Labelled photos from "splits", an image-classification folder in Varshapandey-8757/Kidney_stone_Detection_system. The possible labels are: normal, stone.

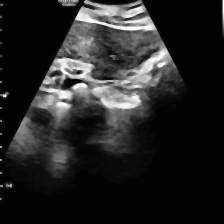
Label: stone

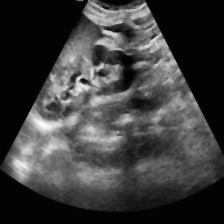
Label: normal

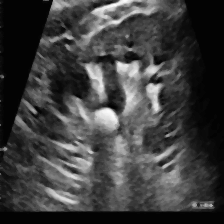
Label: stone

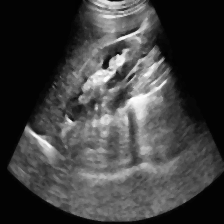
Label: normal
